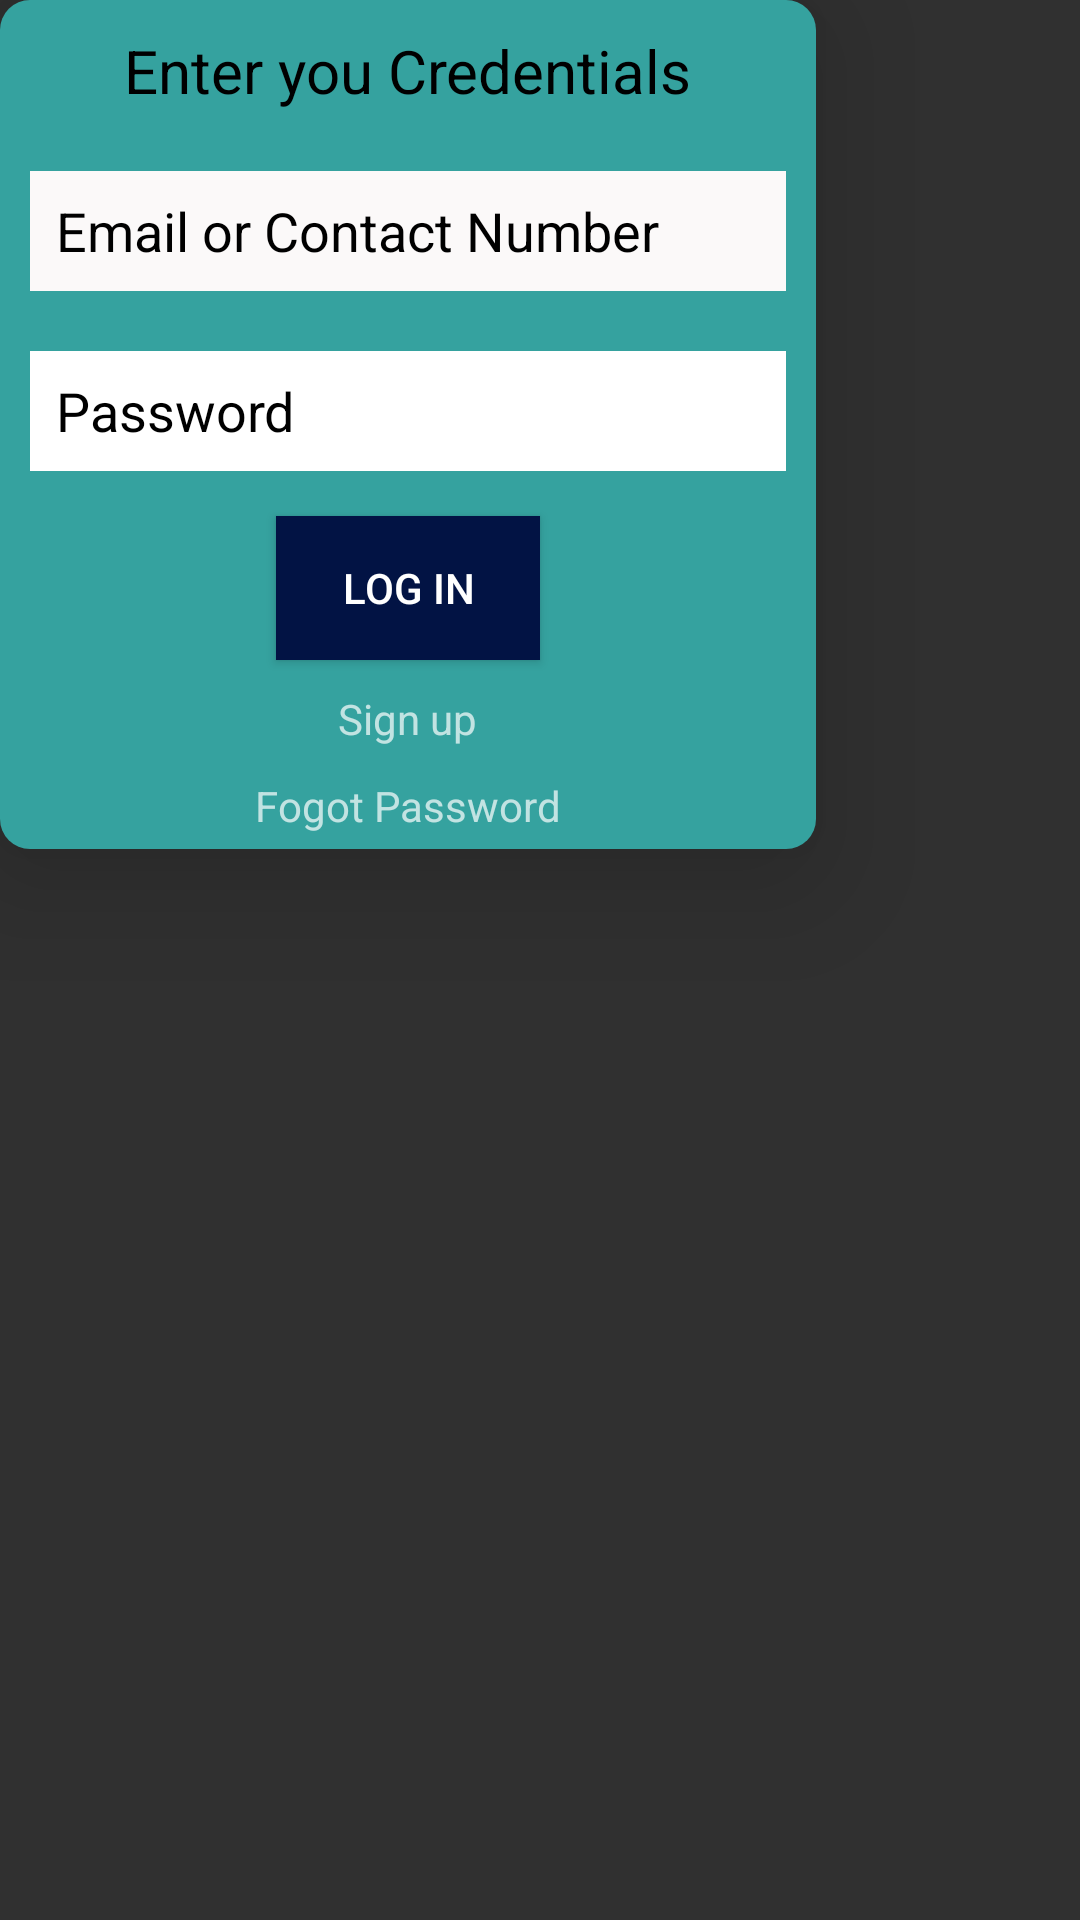

This screen was rendered from an Android layout file. Write that file and the resources it references.
<!-- AndroidManifest.xml: application theme mytheme -->
<!-- res/layout/activity_dialogbox.xml -->
<?xml version="1.0" encoding="utf-8"?>
<LinearLayout xmlns:android="http://schemas.android.com/apk/res/android"
    xmlns:app="http://schemas.android.com/apk/res-auto"
    xmlns:tools="http://schemas.android.com/tools"
    android:layout_width="wrap_content"
    android:layout_height="wrap_content"
    android:orientation="vertical"
    android:background="#00000000">
    <androidx.cardview.widget.CardView
        android:layout_width="wrap_content"
        android:layout_height="wrap_content"
        app:cardCornerRadius="10dp"
        app:cardElevation="25dp"
        app:cardBackgroundColor="#00000000">
        <LinearLayout
            android:layout_width="wrap_content"
            android:layout_height="wrap_content"
            android:orientation="vertical"
            android:background="#35A29F">
    <TextView
        android:layout_width="wrap_content"
        android:layout_height="wrap_content"
        android:text="Enter you Credentials"
        android:layout_gravity="center_horizontal"
        android:textColor="@color/black"
        android:textSize="20dp"
        android:layout_margin="10dp"
        />
    <EditText
        android:layout_width="wrap_content"
        android:layout_height="40dp"
        android:ems="12"
        android:hint="  Email or Contact Number"
        android:textColorHint="@color/black"
        android:layout_margin="10dp"
        android:background="#FBF9F9"
        android:textColor="@color/black"/>
    <EditText
        android:layout_width="wrap_content"
        android:layout_height="40dp"
        android:ems="12"
        android:hint="  Password"
        android:layout_margin="10dp"
        android:background="@color/white"
        android:textColorHint="@color/black"
        android:textColor="@color/black"/>
    <Button
        android:layout_width="wrap_content"
        android:layout_height="wrap_content"
        android:text="Log In"
        android:layout_gravity="center"
        android:layout_margin="5dp"
        android:background="#021344"
        android:id="@+id/loginbtn"
        />
    <TextView
        android:layout_width="wrap_content"
        android:layout_height="wrap_content"
        android:text="Sign up"
        android:layout_gravity="center"
        android:layout_marginVertical="5dp"
        />
    <TextView
        android:layout_width="wrap_content"
        android:layout_height="wrap_content"
        android:text="Fogot Password"
        android:layout_gravity="center"
        android:layout_marginVertical="5dp"/>
        </LinearLayout>
    </androidx.cardview.widget.CardView>
</LinearLayout>
<!-- resources referenced by this layout -->
<resources>
  <style name="mytheme" parent="Theme.AppCompat.NoActionBar">
          <item name="backgroundColor">#FFFDFD</item>
          <item name="colorPrimary">#00000000</item>
          <item name="colorPrimaryDark">#00000000</item>
          <item name="colorAccent">#00000000</item>
      </style>
  <!-- not gathered from this repository: default colours our renderer supplied (Android Studio template values) -->
  <color name="black">#FF000000</color>
  <color name="white">#FFFFFFFF</color>
</resources>
